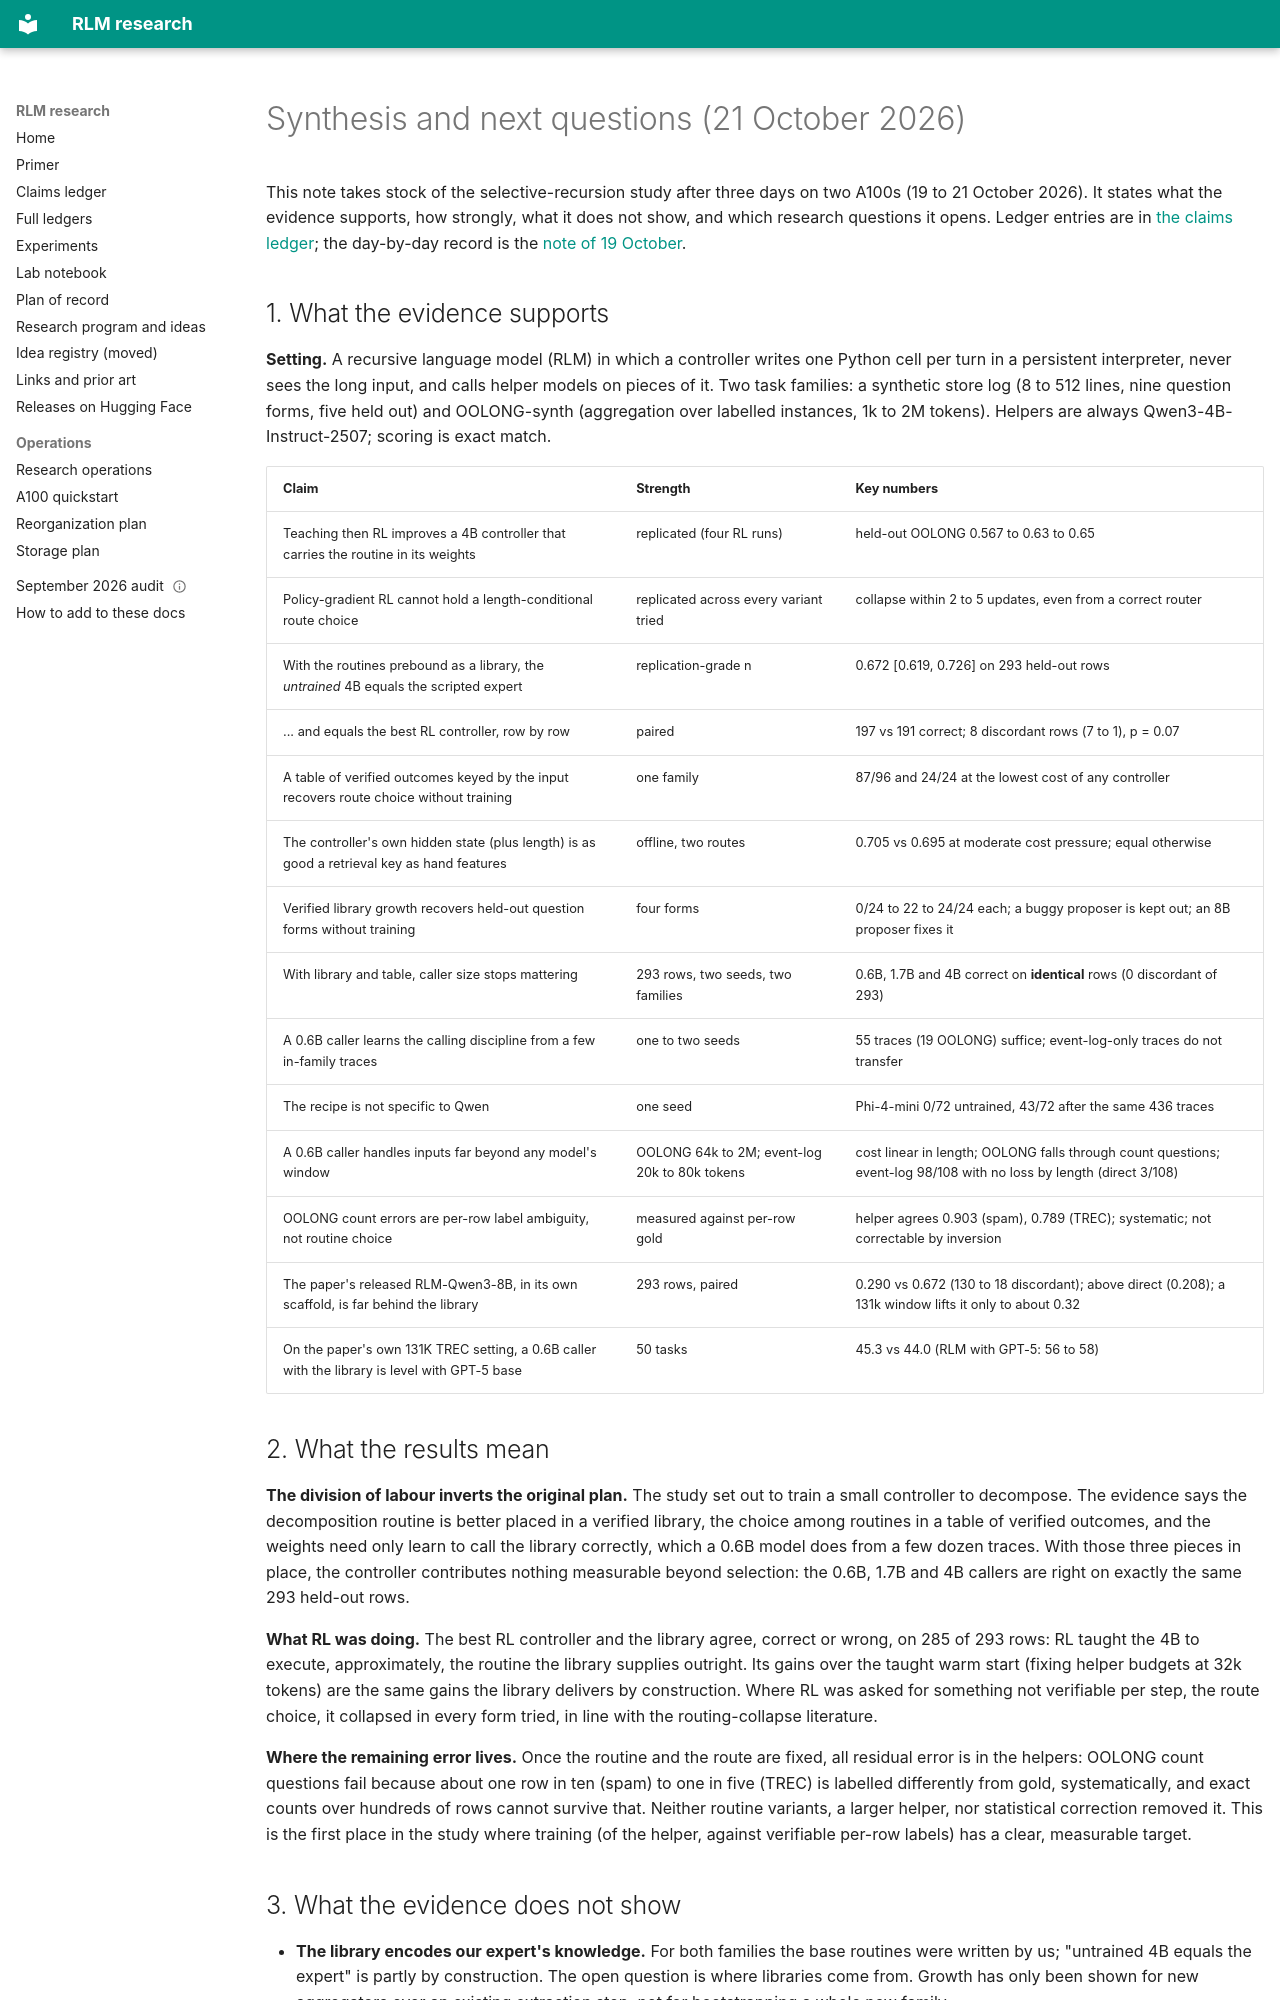

repository: queelius/rlm · page: notebook/2026-10-21-synthesis-and-next-questions/index.html · generator: mkdocs

# Synthesis and next questions (21 October 2026)

This note takes stock of the selective-recursion study after three days on two A100s (19 to 21
October 2026). It states what the evidence supports, how strongly, what it does not show, and
which research questions it opens. Ledger entries are in [the claims ledger](../RESULTS.md); the
day-by-day record is the [note of 19 October](2026-10-19-selective-recursion-and-broader-teaching.md).

## 1. What the evidence supports

**Setting.** A recursive language model (RLM) in which a controller writes one Python cell per
turn in a persistent interpreter, never sees the long input, and calls helper models on pieces of
it. Two task families: a synthetic store log (8 to 512 lines, nine question forms, five held out)
and OOLONG-synth (aggregation over labelled instances, 1k to 2M tokens). Helpers are always
Qwen3-4B-Instruct-2507; scoring is exact match.

| Claim | Strength | Key numbers |
| --- | --- | --- |
| Teaching then RL improves a 4B controller that carries the routine in its weights | replicated (four RL runs) | held-out OOLONG 0.567 to 0.63 to 0.65 |
| Policy-gradient RL cannot hold a length-conditional route choice | replicated across every variant tried | collapse within 2 to 5 updates, even from a correct router |
| With the routines prebound as a library, the *untrained* 4B equals the scripted expert | replication-grade n | 0.672 [0.619, 0.726] on 293 held-out rows |
| ... and equals the best RL controller, row by row | paired | 197 vs 191 correct; 8 discordant rows (7 to 1), p = 0.07 |
| A table of verified outcomes keyed by the input recovers route choice without training | one family | 87/96 and 24/24 at the lowest cost of any controller |
| The controller's own hidden state (plus length) is as good a retrieval key as hand features | offline, two routes | 0.705 vs 0.695 at moderate cost pressure; equal otherwise |
| Verified library growth recovers held-out question forms without training | four forms | 0/24 to 22 to 24/24 each; a buggy proposer is kept out; an 8B proposer fixes it |
| With library and table, caller size stops mattering | 293 rows, two seeds, two families | 0.6B, 1.7B and 4B correct on **identical** rows (0 discordant of 293) |
| A 0.6B caller learns the calling discipline from a few in-family traces | one to two seeds | 55 traces (19 OOLONG) suffice; event-log-only traces do not transfer |
| The recipe is not specific to Qwen | one seed | Phi-4-mini 0/72 untrained, 43/72 after the same 436 traces |
| A 0.6B caller handles inputs far beyond any model's window | OOLONG 64k to 2M; event-log 20k to 80k tokens | cost linear in length; OOLONG falls through count questions; event-log 98/108 with no loss by length (direct 3/108) |
| OOLONG count errors are per-row label ambiguity, not routine choice | measured against per-row gold | helper agrees 0.903 (spam), 0.789 (TREC); systematic; not correctable by inversion |
| The paper's released RLM-Qwen3-8B, in its own scaffold, is far behind the library | 293 rows, paired | 0.290 vs 0.672 (130 to 18 discordant); above direct (0.208); a 131k window lifts it only to about 0.32 |
| On the paper's own 131K TREC setting, a 0.6B caller with the library is level with GPT-5 base | 50 tasks | 45.3 vs 44.0 (RLM with GPT-5: 56 to 58) |

## 2. What the results mean

**The division of labour inverts the original plan.** The study set out to train a small
controller to decompose. The evidence says the decomposition routine is better placed in a
verified library, the choice among routines in a table of verified outcomes, and the weights need
only learn to call the library correctly, which a 0.6B model does from a few dozen traces. With
those three pieces in place, the controller contributes nothing measurable beyond selection: the
0.6B, 1.7B and 4B callers are right on exactly the same 293 held-out rows.

**What RL was doing.** The best RL controller and the library agree, correct or wrong, on 285 of
293 rows: RL taught the 4B to execute, approximately, the routine the library supplies outright.
Its gains over the taught warm start (fixing helper budgets at 32k tokens) are the same gains the
library delivers by construction. Where RL was asked for something not verifiable per step, the
route choice, it collapsed in every form tried, in line with the routing-collapse literature.

**Where the remaining error lives.** Once the routine and the route are fixed, all residual error
is in the helpers: OOLONG count questions fail because about one row in ten (spam) to one in five
(TREC) is labelled differently from gold, systematically, and exact counts over hundreds of rows
cannot survive that. Neither routine variants, a larger helper, nor statistical correction
removed it. This is the first place in the study where training (of the helper, against
verifiable per-row labels) has a clear, measurable target.
